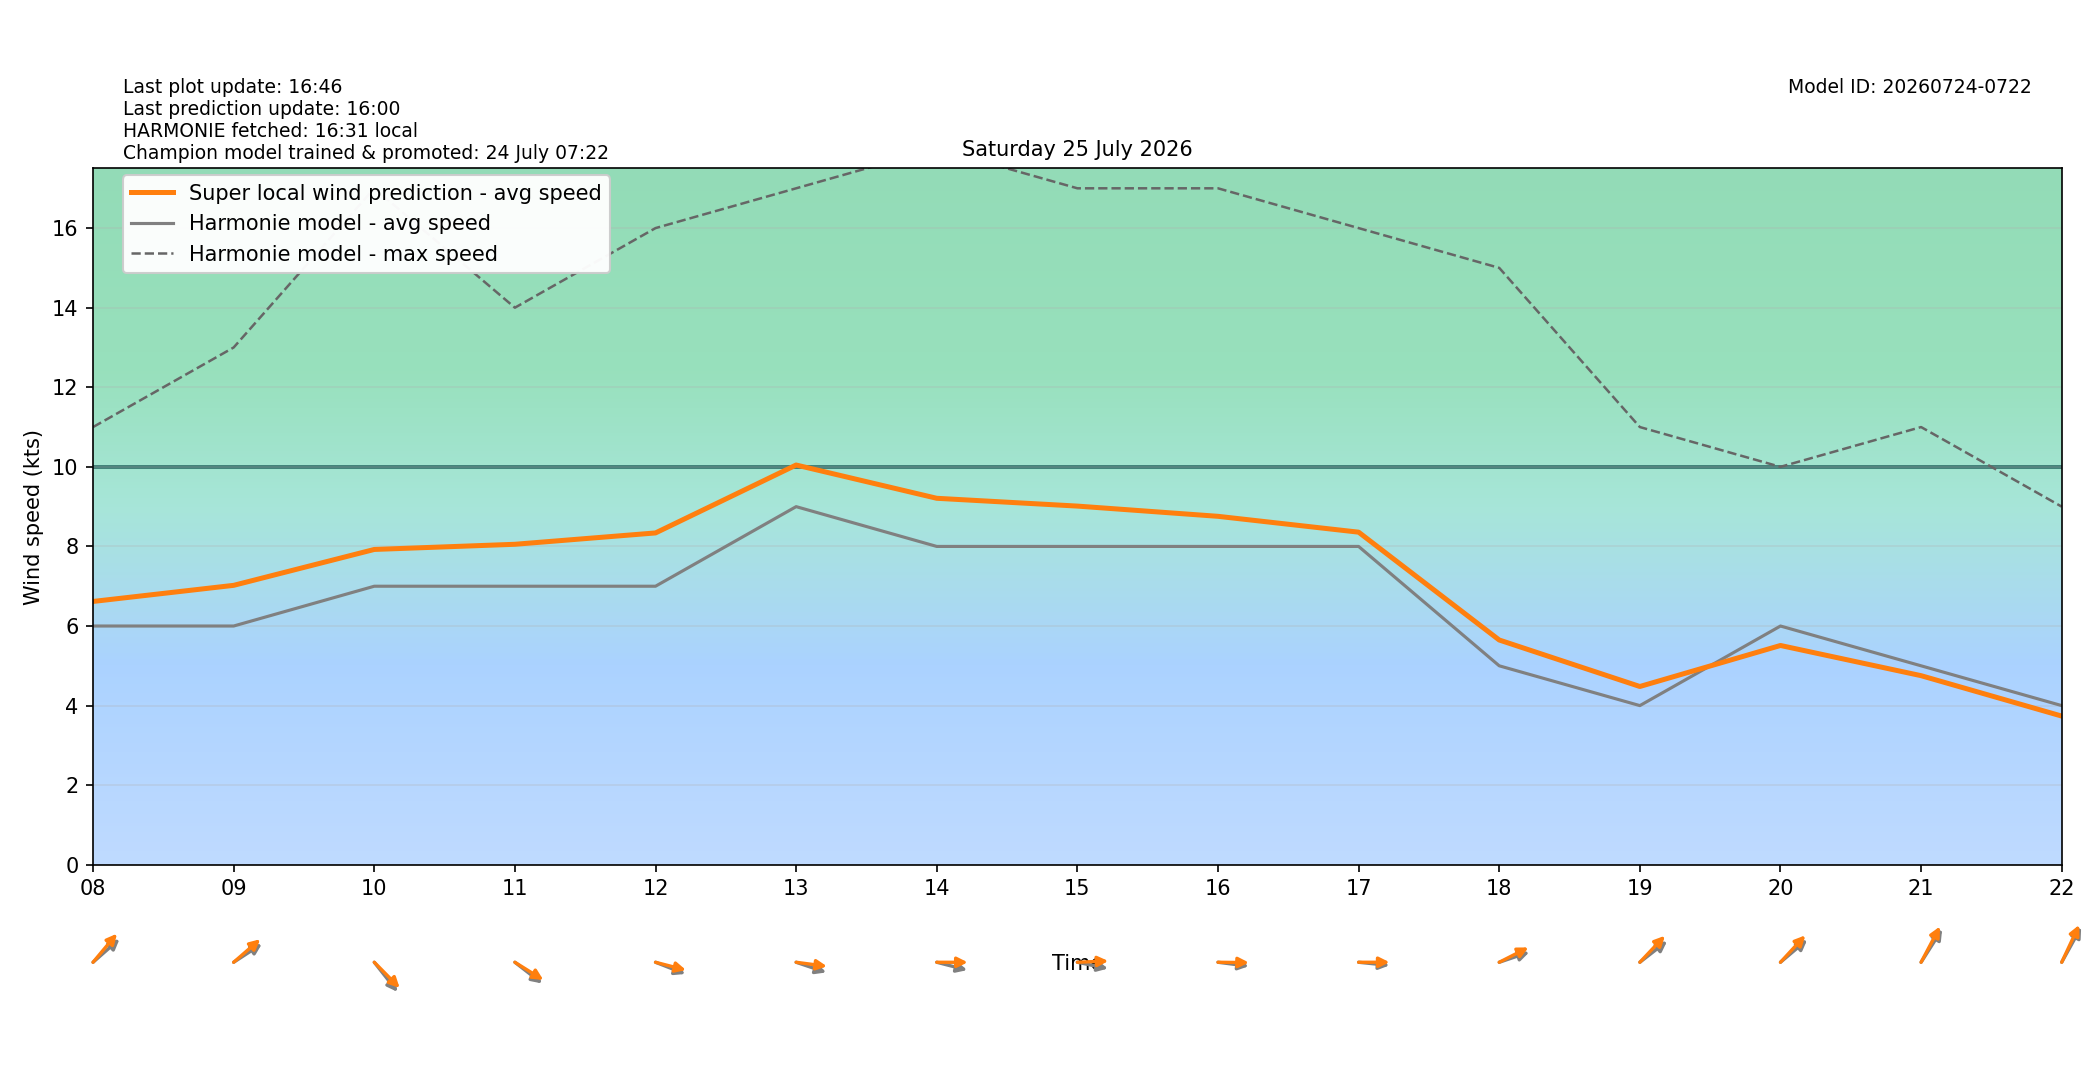

Source data for this figure (header and first rows):
target_time_utc, target_time_local, hour_utc, hour_local, forecast_wind_speed, forecast_wind_min, forecast_wind_max, lstm_pred_wind_speed, delta_speed_lstm_minus_forecast, forecast_wind_dir_deg, lstm_pred_wind_dir_deg, delta_dir_lstm_minus_forecast
2026-07-24T22:00:00Z, 2026-07-25T00:00:00+0200, 22, 00, 1.0, 1.0, 2.0, 0.7341, -0.2659, 108.0, 105.2, -2.758
2026-07-24T23:00:00Z, 2026-07-25T01:00:00+0200, 23, 01, 3.0, 3.0, 6.0, 1.889, -1.111, 353.0, 347.7, -5.268
2026-07-25T00:00:00Z, 2026-07-25T02:00:00+0200, 00, 02, 1.0, 1.0, 5.0, 0.4899, -0.5101, 100.0, 93.62, -6.376
2026-07-25T01:00:00Z, 2026-07-25T03:00:00+0200, 01, 03, 2.0, 2.0, 3.0, 1.496, -0.5036, 158.0, 152, -6.006
2026-07-25T02:00:00Z, 2026-07-25T04:00:00+0200, 02, 04, 3.0, 3.0, 4.0, 2.534, -0.4664, 179.0, 173.6, -5.431
2026-07-25T03:00:00Z, 2026-07-25T05:00:00+0200, 03, 05, 5.0, 5.0, 7.0, 3.452, -1.548, 167.0, 162.5, -4.525
2026-07-25T04:00:00Z, 2026-07-25T06:00:00+0200, 04, 06, 5.0, 5.0, 8.0, 4.018, -0.9821, 174.0, 167.2, -6.755
2026-07-25T05:00:00Z, 2026-07-25T07:00:00+0200, 05, 07, 4.0, 4.0, 8.0, 4.615, 0.6148, 217.0, 210.2, -6.762
2026-07-25T06:00:00Z, 2026-07-25T08:00:00+0200, 06, 08, 6.0, 6.0, 11.0, 6.617, 0.6173, 239.0, 230.8, -8.231
2026-07-25T07:00:00Z, 2026-07-25T09:00:00+0200, 07, 09, 6.0, 6.0, 13.0, 7.022, 1.022, 246.0, 239.4, -6.63
2026-07-25T08:00:00Z, 2026-07-25T10:00:00+0200, 08, 10, 7.0, 7.0, 17.0, 7.924, 0.9241, 311.0, 304.7, -6.261
2026-07-25T09:00:00Z, 2026-07-25T11:00:00+0200, 09, 11, 7.0, 7.0, 14.0, 8.054, 1.054, 298.0, 293.1, -4.905
2026-07-25T10:00:00Z, 2026-07-25T12:00:00+0200, 10, 12, 7.0, 7.0, 16.0, 8.339, 1.339, 285.0, 280, -5.023
2026-07-25T11:00:00Z, 2026-07-25T13:00:00+0200, 11, 13, 9.0, 9.0, 17.0, 10.05, 1.046, 283.0, 275.1, -7.862
2026-07-25T12:00:00Z, 2026-07-25T14:00:00+0200, 12, 14, 8.0, 8.0, 18.0, 9.21, 1.21, 280.0, 270.1, -9.924
2026-07-25T13:00:00Z, 2026-07-25T15:00:00+0200, 13, 15, 8.0, 8.0, 17.0, 9.014, 1.014, 278.0, 268.4, -9.6
2026-07-25T14:00:00Z, 2026-07-25T16:00:00+0200, 14, 16, 8.0, 8.0, 17.0, 8.757, 0.7568, 275.0, 270.4, -4.571
2026-07-25T15:00:00Z, 2026-07-25T17:00:00+0200, 15, 17, 8.0, 8.0, 16.0, 8.358, 0.3584, 274.0, 270, -4.034
2026-07-25T16:00:00Z, 2026-07-25T18:00:00+0200, 16, 18, 5.0, 5.0, 15.0, 5.649, 0.6485, 257.0, 250.9, -6.131
2026-07-25T17:00:00Z, 2026-07-25T19:00:00+0200, 17, 19, 4.0, 4.0, 11.0, 4.48, 0.4801, 242.0, 234.2, -7.846
2026-07-25T18:00:00Z, 2026-07-25T20:00:00+0200, 18, 20, 6.0, 6.0, 10.0, 5.511, -0.4891, 240.0, 233.5, -6.506
2026-07-25T19:00:00Z, 2026-07-25T21:00:00+0200, 19, 21, 5.0, 5.0, 11.0, 4.752, -0.248, 223.0, 217.7, -5.294
2026-07-25T20:00:00Z, 2026-07-25T22:00:00+0200, 20, 22, 4.0, 4.0, 9.0, 3.737, -0.2633, 219.0, 214.4, -4.566
2026-07-25T21:00:00Z, 2026-07-25T23:00:00+0200, 21, 23, 6.0, 6.0, 10.0, 5.149, -0.8513, 222.0, 216.5, -5.468
